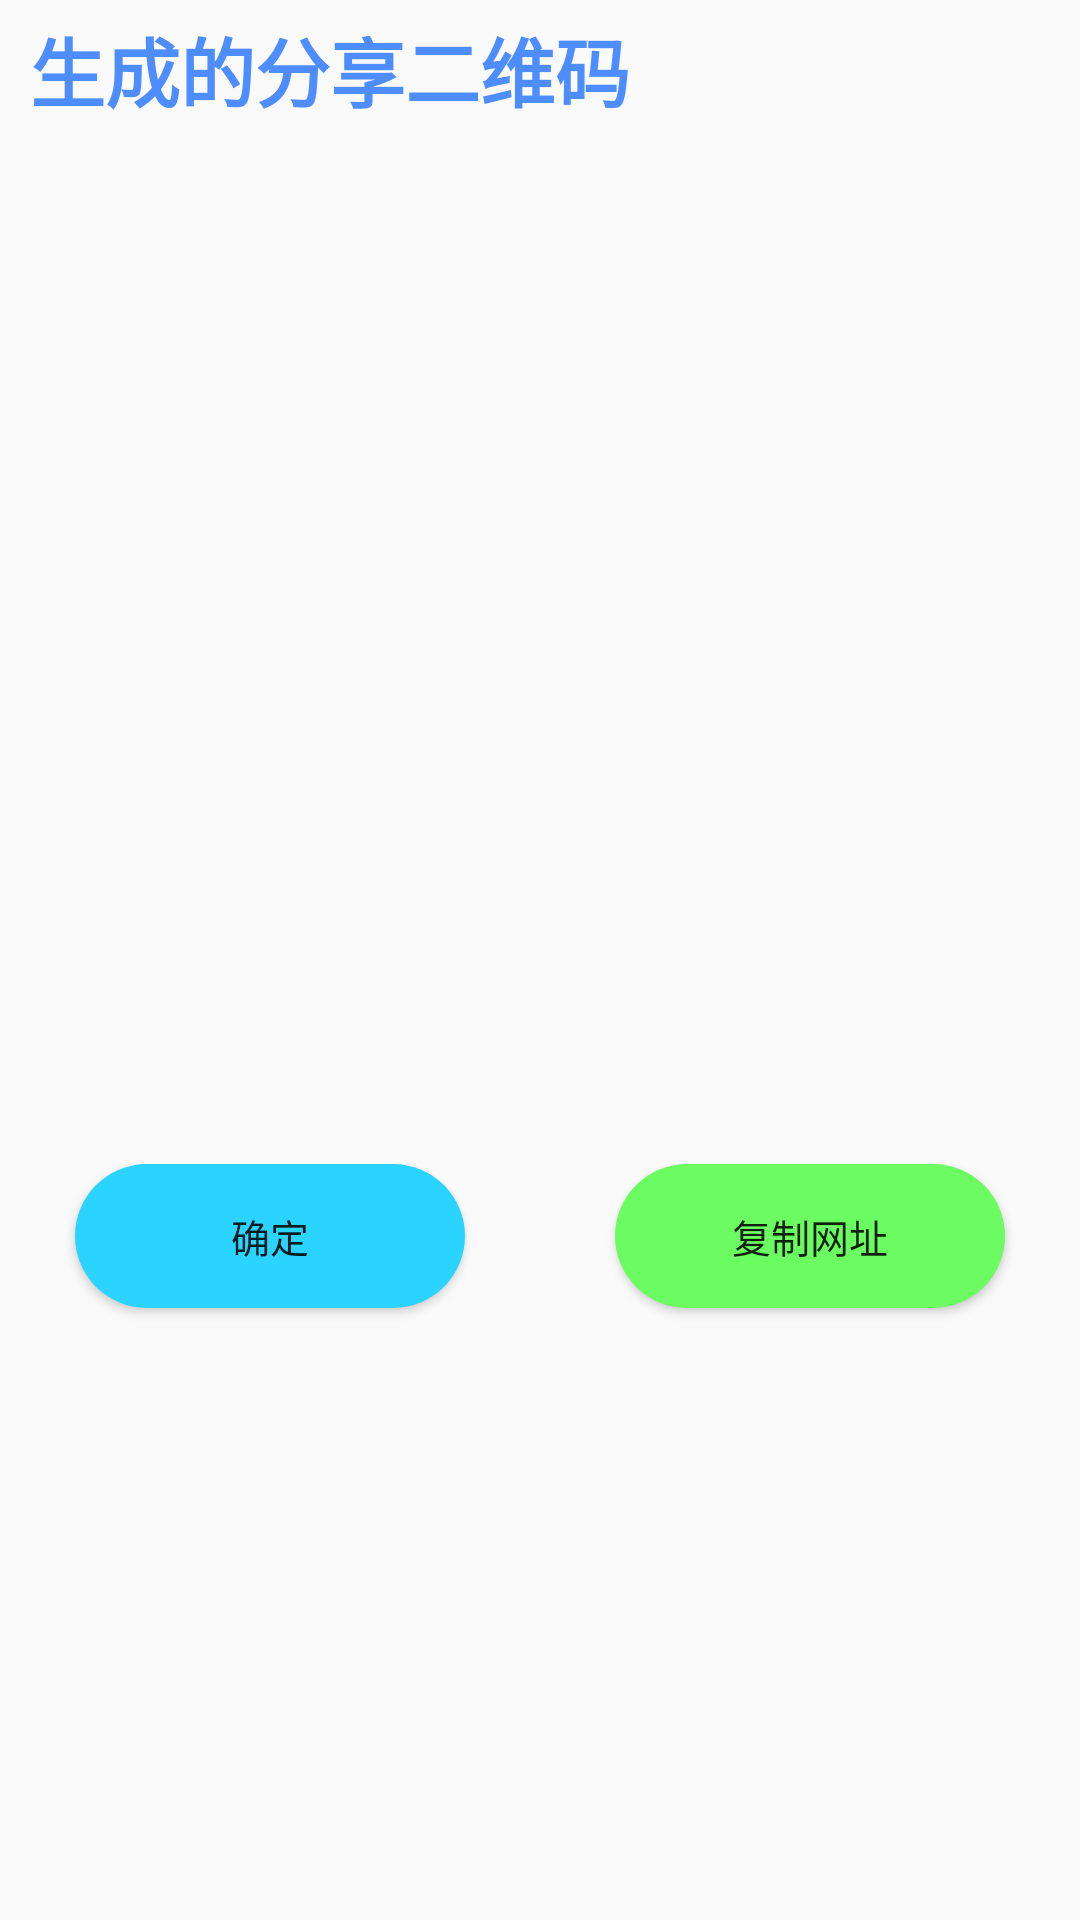

Write the Android layout XML for this screen, with the resource values it uses.
<!-- AndroidManifest.xml: application theme Theme.文件快传 -->
<!-- res/layout/generate_code_view.xml -->
<?xml version="1.0" encoding="utf-8"?>
<ScrollView xmlns:android="http://schemas.android.com/apk/res/android"
    android:layout_width="match_parent"
    android:layout_height="match_parent"
    android:orientation="vertical">

    <LinearLayout
        android:layout_width="match_parent"
        android:layout_height="wrap_content"
        android:orientation="vertical">

        <TextView
            android:text="@string/generateCodeTitle"
            android:textColor="#4D8DFF"
            android:textSize="25sp"
            android:textStyle="bold"
            android:layout_width="match_parent"
            android:layout_height="wrap_content"
            android:layout_marginTop="5dp"
            android:layout_marginBottom="10dp"
            android:layout_marginStart="10dp" />

        <ImageView
            android:id="@+id/generateCodeImage"
            android:layout_width="288dp"
            android:layout_height="288dp"
            android:layout_marginTop="10dp"
            android:layout_gravity="center"
            android:gravity="center"
            />

        <TextView
            android:id="@+id/scanResult"
            android:textColor="#1850F8"
            android:layout_gravity="center"
            android:gravity="center"
            android:textSize="13sp"
            android:layout_marginTop="9dp"
            android:layout_marginBottom="2dp"
            android:layout_width="match_parent"
            android:layout_height="wrap_content"
            />

        <LinearLayout
            android:layout_width="match_parent"
            android:layout_height="wrap_content"
            android:orientation="horizontal"
            android:layout_marginTop="10dp">

            <Button
                android:id="@+id/bt_confirm"
                android:layout_width="wrap_content"
                android:layout_height="wrap_content"
                android:layout_gravity="right"
                android:gravity="center"
                android:onClick="bt_confirm"
                android:text="@string/bt_confirm"
                android:layout_weight="1"
                android:layout_marginTop="10dp"
                android:layout_marginStart="25dp"
                android:layout_marginEnd="25dp"
                android:textSize="13sp"
                android:background="@drawable/shape3"/>

            <Button
                android:id="@+id/bt_copy"
                android:layout_width="wrap_content"
                android:layout_height="wrap_content"
                android:layout_gravity="left"
                android:gravity="center"
                android:onClick="bt_copy"
                android:text="@string/copy_url"
                android:layout_weight="1"
                android:textSize="13sp"
                android:layout_marginTop="10dp"
                android:layout_marginStart="25dp"
                android:layout_marginEnd="25dp"
                android:background="@drawable/shape"/>

        </LinearLayout>


    </LinearLayout>

</ScrollView>
<!-- resources referenced by this layout -->
<resources>
  <!-- drawable shape (drawable-v24) -->
  <?xml version="1.0" encoding="UTF-8"?>
  <shape
      xmlns:android="http://schemas.android.com/apk/res/android"
      android:shape="rectangle">
      
      <solid android:color="#6AFC60" />
      
      
      <corners android:radius="60dip" />
  
      
      <padding
          android:left="1dp"
          android:top="1dp"
          android:right="1dp"
          android:bottom="1dp"
          />
  </shape>
  <!-- drawable shape3 (drawable-v24) -->
  <?xml version="1.0" encoding="UTF-8"?>
  <shape
      xmlns:android="http://schemas.android.com/apk/res/android"
      android:shape="rectangle">
      
      <solid android:color="#2AD4FF" />
      
      
      <corners android:radius="40dip" />
  
      
      <padding
          android:left="1dp"
          android:top="1dp"
          android:right="1dp"
          android:bottom="1dp"
          />
  </shape>
  <string name="bt_confirm">确定</string>
  <string name="copy_url">复制网址</string>
  <string name="generateCodeTitle">生成的分享二维码</string>
  <style name="Theme.文件快传" parent="Theme.AppCompat.Light.NoActionBar">
          
          <item name="colorPrimary">#0071FE</item>
          <item name="colorPrimaryVariant">#0A6CFF</item>
          <item name="colorOnPrimary">@color/white</item>
          
          <item name="colorSecondary">#0071FE</item>
          <item name="colorSecondaryVariant">#0071FE</item>
          <item name="colorOnSecondary">@color/black</item>
          
          <item name="android:statusBarColor" tools:targetApi="l">?attr/colorPrimaryVariant</item>
          
      </style>
  <color name="white">#FFFFFFFF</color>
  <color name="black">#FF000000</color>
</resources>
